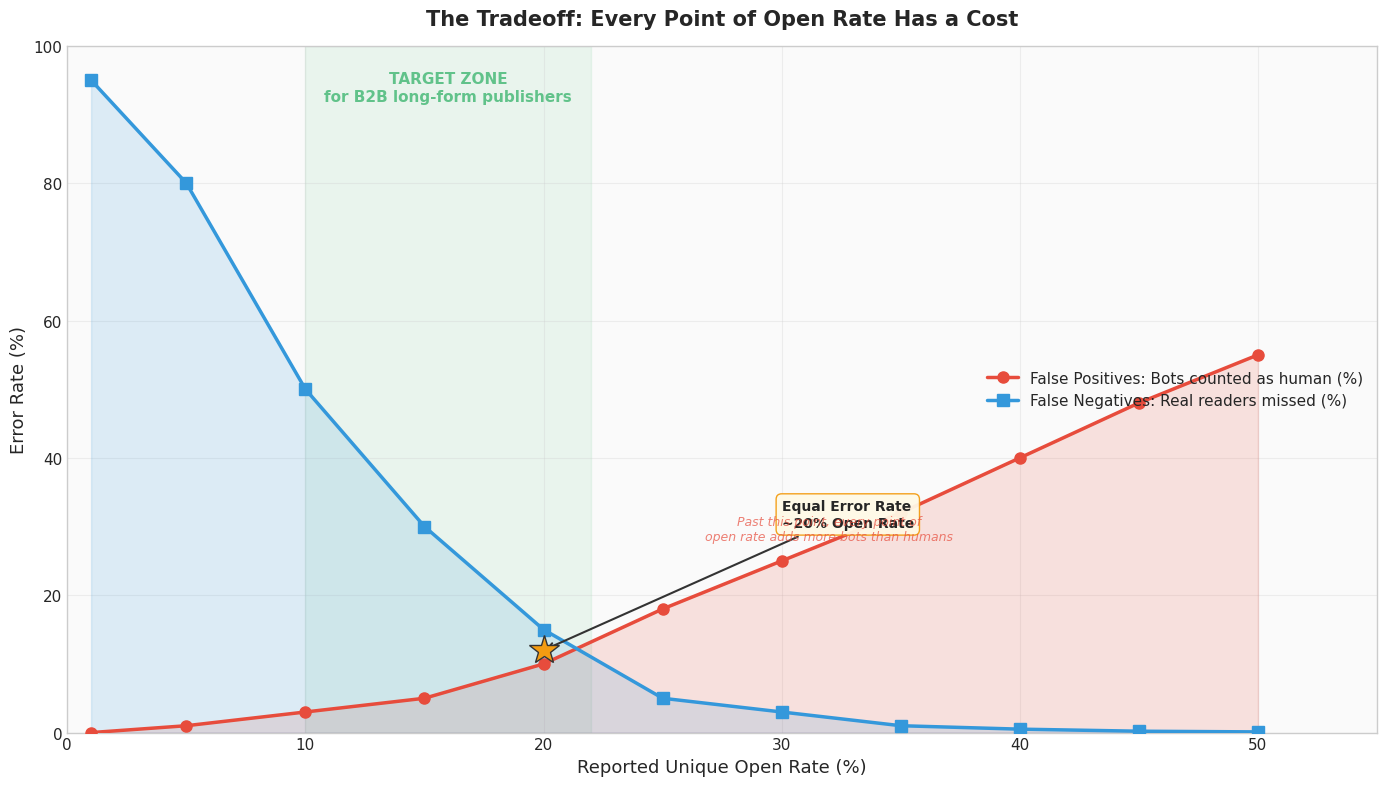
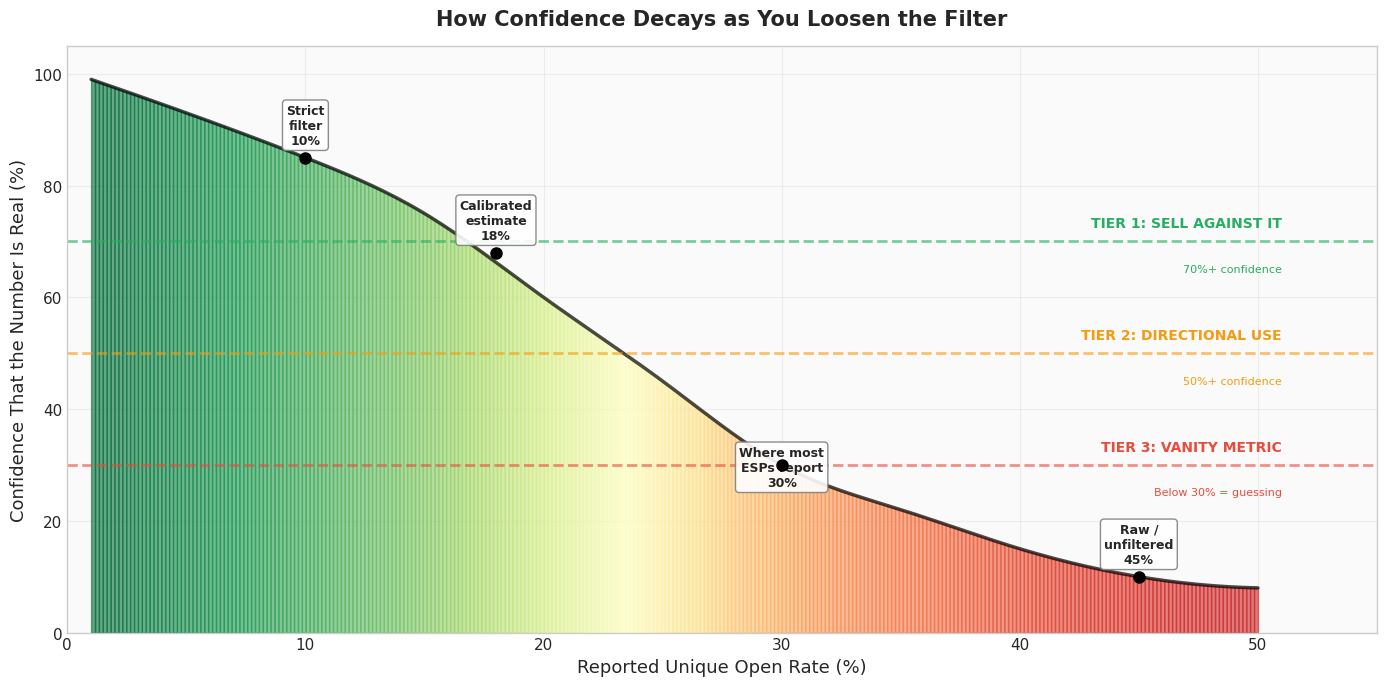
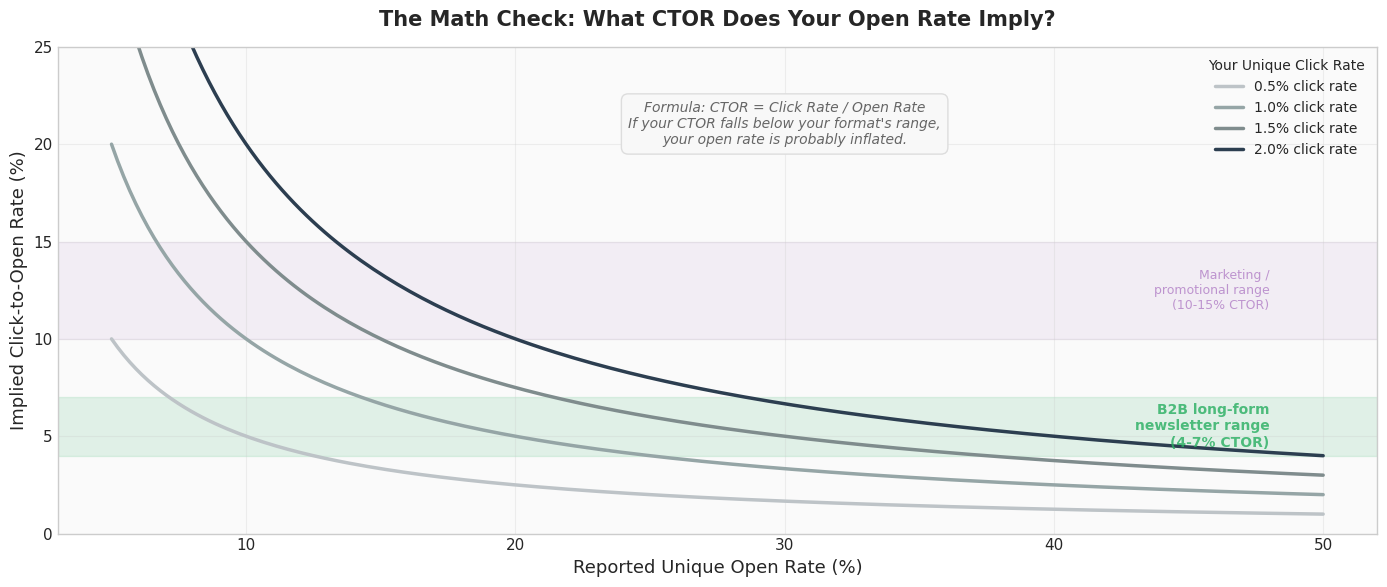
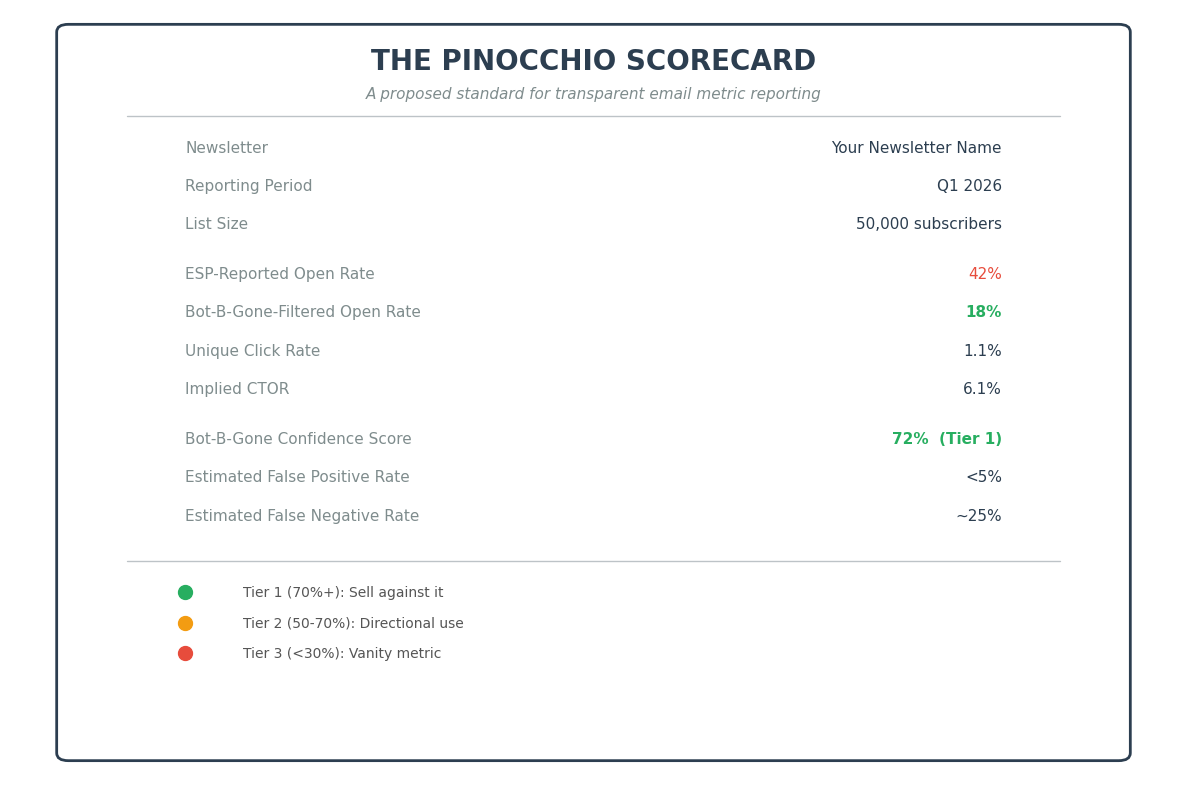
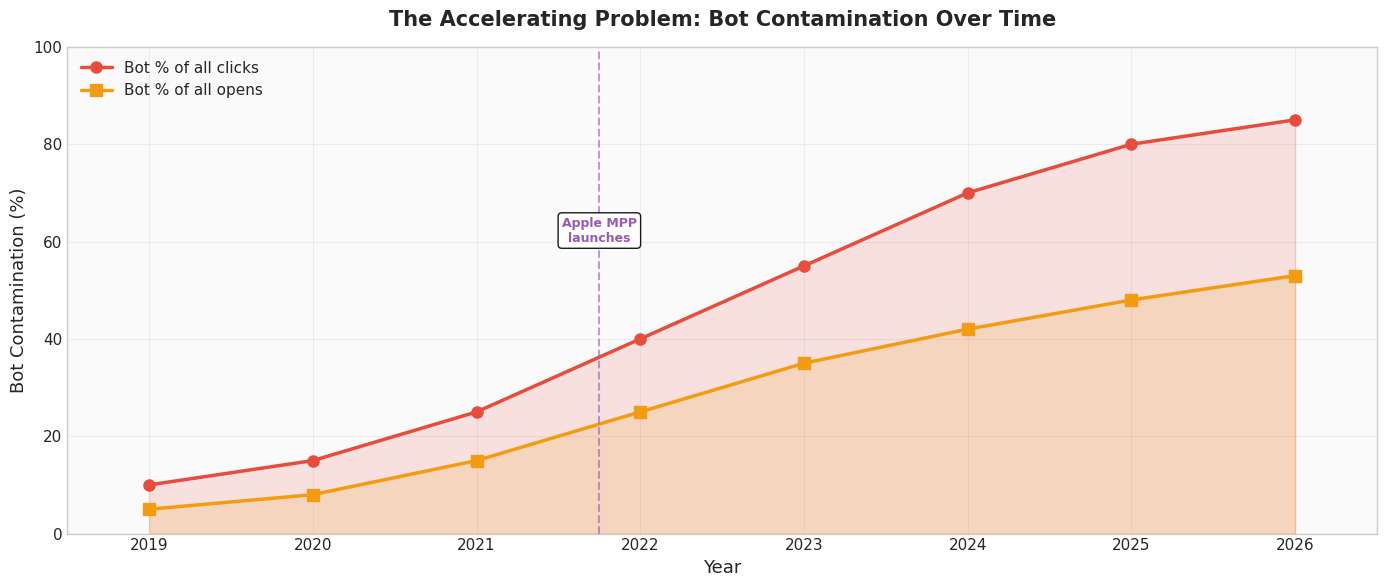

Reproduce these figures in Python, in order.
"""
Bot-B-Gone — Chart Generator
Generates all visualizations for the repo. No publisher-specific data.
Run: python3 generate_charts.py
"""

import numpy as np
import matplotlib
matplotlib.use('Agg')
import matplotlib.pyplot as plt
from matplotlib.patches import FancyBboxPatch
from scipy.interpolate import make_interp_spline
import warnings
warnings.filterwarnings('ignore')

plt.style.use('seaborn-v0_8-whitegrid')
plt.rcParams.update({
    'font.family': 'DejaVu Sans',
    'font.size': 11,
    'axes.titlesize': 14,
    'axes.labelsize': 12,
    'figure.facecolor': 'white',
    'axes.facecolor': '#FAFAFA',
    'grid.alpha': 0.3,
})


def chart_tradeoff():
    """The FP vs FN tradeoff curve."""
    fig, ax = plt.subplots(figsize=(14, 8))
    
    unique_ors = [1, 5, 10, 15, 20, 25, 30, 35, 40, 45, 50]
    fps =        [0, 1,  3,  5, 10, 18, 25, 32, 40, 48, 55]
    fns =        [95,80, 50, 30, 15,  5,  3,  1, 0.5, 0.2, 0.1]
    
    ax.fill_between(unique_ors, fps, alpha=0.15, color='#E74C3C')
    ax.fill_between(unique_ors, fns, alpha=0.15, color='#3498DB')
    ax.plot(unique_ors, fps, 'o-', color='#E74C3C', linewidth=2.5, markersize=8, 
            label='False Positives: Bots counted as human (%)', zorder=3)
    ax.plot(unique_ors, fns, 's-', color='#3498DB', linewidth=2.5, markersize=8,
            label='False Negatives: Real readers missed (%)', zorder=3)
    
    ax.axvspan(10, 22, alpha=0.08, color='#27AE60', zorder=0)
    ax.text(16, 92, 'TARGET ZONE\nfor B2B long-form publishers', ha='center', fontsize=11, 
            color='#27AE60', fontweight='bold', alpha=0.7)
    
    ax.plot(20, 12, '*', color='#F39C12', markersize=22, zorder=5,
            markeredgecolor='#333', markeredgewidth=1)
    ax.annotate('Equal Error Rate\n~20% Open Rate', xy=(20, 12), xytext=(30, 30),
                textcoords='data', fontsize=10, fontweight='bold',
                arrowprops=dict(arrowstyle='->', color='#333', lw=1.5),
                bbox=dict(boxstyle='round,pad=0.4', facecolor='#FFF9E6', 
                         edgecolor='#F39C12', alpha=0.95))
    
    ax.annotate('Past this point, every point of\nopen rate adds more bots than humans', 
                xy=(32, 28), fontsize=9, color='#E74C3C', fontstyle='italic',
                ha='center', alpha=0.7)
    
    ax.set_xlabel('Reported Unique Open Rate (%)', fontsize=13)
    ax.set_ylabel('Error Rate (%)', fontsize=13)
    ax.set_xlim(0, 55)
    ax.set_ylim(0, 100)
    ax.legend(fontsize=11, loc='center right', framealpha=0.95, edgecolor='gray')
    ax.set_title('The Tradeoff: Every Point of Open Rate Has a Cost', 
                fontsize=15, fontweight='bold', pad=15)
    
    plt.tight_layout()
    plt.savefig('the_tradeoff.png', dpi=200, bbox_inches='tight')
    plt.close()
    print("  the_tradeoff.png")


def chart_confidence():
    """Confidence decay with target thresholds."""
    fig, ax = plt.subplots(figsize=(14, 7))
    
    or_points = [1, 5, 10, 15, 20, 25, 30, 35, 40, 45, 50]
    conf_points = [99, 93, 85, 75, 60, 45, 30, 22, 15, 10, 8]
    
    or_smooth = np.linspace(1, 50, 300)
    spl = make_interp_spline(or_points, conf_points, k=3)
    conf_smooth = spl(or_smooth)
    conf_smooth = np.clip(conf_smooth, 0, 100)
    
    for i in range(len(or_smooth) - 1):
        c = conf_smooth[i] / 100
        color = plt.cm.RdYlGn(c)
        ax.fill_between(or_smooth[i:i+2], 0, conf_smooth[i:i+2], 
                         color=color, alpha=0.6)
    
    ax.plot(or_smooth, conf_smooth, 'k-', linewidth=2.5, alpha=0.7)
    
    ax.axhline(y=70, color='#27AE60', linestyle='--', linewidth=2, alpha=0.6)
    ax.text(51, 72, 'TIER 1: SELL AGAINST IT', fontsize=10, fontweight='bold', 
            color='#27AE60', ha='right', va='bottom')
    ax.text(51, 66, '70%+ confidence', fontsize=8, color='#27AE60', 
            ha='right', va='top')
    
    ax.axhline(y=50, color='#F39C12', linestyle='--', linewidth=2, alpha=0.6)
    ax.text(51, 52, 'TIER 2: DIRECTIONAL USE', fontsize=10, fontweight='bold',
            color='#F39C12', ha='right', va='bottom')
    ax.text(51, 46, '50%+ confidence', fontsize=8, color='#F39C12',
            ha='right', va='top')
    
    ax.axhline(y=30, color='#E74C3C', linestyle='--', linewidth=2, alpha=0.6)
    ax.text(51, 32, 'TIER 3: VANITY METRIC', fontsize=10, fontweight='bold',
            color='#E74C3C', ha='right', va='bottom')
    ax.text(51, 26, 'Below 30% = guessing', fontsize=8, color='#E74C3C',
            ha='right', va='top')
    
    markers = {
        10: ('Strict\nfilter', 85),
        18: ('Calibrated\nestimate', 68),
        30: ('Where most\nESPs report', 30),
        45: ('Raw /\nunfiltered', 10),
    }
    
    for or_val, (label, conf_val) in markers.items():
        ax.plot(or_val, conf_val, 'ko', markersize=8, zorder=5)
        y_off = 10 if or_val != 30 else -15
        ax.annotate(f'{label}\n{or_val}%', xy=(or_val, conf_val),
                    xytext=(0, y_off), textcoords='offset points',
                    ha='center', fontsize=9, fontweight='bold',
                    bbox=dict(boxstyle='round,pad=0.3', facecolor='white',
                             edgecolor='gray', alpha=0.9))
    
    ax.set_xlabel('Reported Unique Open Rate (%)', fontsize=13)
    ax.set_ylabel('Confidence That the Number Is Real (%)', fontsize=13)
    ax.set_xlim(0, 55)
    ax.set_ylim(0, 105)
    ax.set_title('How Confidence Decays as You Loosen the Filter', 
                fontsize=15, fontweight='bold', pad=15)
    
    plt.tight_layout()
    plt.savefig('confidence_decay.png', dpi=200, bbox_inches='tight')
    plt.close()
    print("  confidence_decay.png")


def chart_ctor():
    """CTOR math check for multiple click rates."""
    fig, ax = plt.subplots(figsize=(14, 6))
    
    or_range = np.linspace(5, 50, 200)
    click_rates = [0.5, 1.0, 1.5, 2.0]
    colors = ['#BDC3C7', '#95A5A6', '#7F8C8D', '#2C3E50']
    
    for cr, color in zip(click_rates, colors):
        ctor = cr / or_range * 100
        ax.plot(or_range, ctor, linewidth=2.5, color=color, 
                label=f'{cr}% click rate')
    
    ax.axhspan(4, 7, alpha=0.12, color='#27AE60', zorder=0)
    ax.text(48, 5.5, 'B2B long-form\nnewsletter range\n(4-7% CTOR)', 
            fontsize=10, color='#27AE60', fontweight='bold', ha='right',
            va='center', alpha=0.8)
    
    ax.axhspan(10, 15, alpha=0.08, color='#9B59B6', zorder=0)
    ax.text(48, 12.5, 'Marketing /\npromotional range\n(10-15% CTOR)', 
            fontsize=9, color='#9B59B6', ha='right', va='center', alpha=0.6)
    
    ax.text(30, 20, 'Formula: CTOR = Click Rate / Open Rate\n'
            'If your CTOR falls below your format\'s range,\n'
            'your open rate is probably inflated.',
            fontsize=10, fontstyle='italic', color='#666', ha='center',
            bbox=dict(boxstyle='round,pad=0.5', facecolor='#F8F8F8', 
                     edgecolor='#DDD'))
    
    ax.set_xlabel('Reported Unique Open Rate (%)', fontsize=13)
    ax.set_ylabel('Implied Click-to-Open Rate (%)', fontsize=13)
    ax.set_xlim(3, 52)
    ax.set_ylim(0, 25)
    ax.legend(fontsize=10, loc='upper right', title='Your Unique Click Rate',
             title_fontsize=10)
    ax.set_title('The Math Check: What CTOR Does Your Open Rate Imply?', 
                fontsize=15, fontweight='bold', pad=15)
    
    plt.tight_layout()
    plt.savefig('ctor_math.png', dpi=200, bbox_inches='tight')
    plt.close()
    print("  ctor_math.png")


def chart_scorecard():
    """The Bot-B-Gone Scorecard visual — what the industry standard looks like."""
    fig, ax = plt.subplots(figsize=(12, 8))
    ax.set_xlim(0, 10)
    ax.set_ylim(0, 10)
    ax.axis('off')
    
    # Title
    ax.text(5, 9.5, 'THE PINOCCHIO SCORECARD', fontsize=20, fontweight='bold',
            ha='center', va='top', color='#2C3E50')
    ax.text(5, 9.0, 'A proposed standard for transparent email metric reporting',
            fontsize=11, ha='center', va='top', color='#7F8C8D', fontstyle='italic')
    
    # Divider
    ax.plot([1, 9], [8.6, 8.6], color='#BDC3C7', linewidth=1)
    
    # Example scorecard
    fields = [
        ('Newsletter', 'Your Newsletter Name'),
        ('Reporting Period', 'Q1 2026'),
        ('List Size', '50,000 subscribers'),
        ('', ''),
        ('ESP-Reported Open Rate', '42%'),
        ('Bot-B-Gone-Filtered Open Rate', '18%'),
        ('Unique Click Rate', '1.1%'),
        ('Implied CTOR', '6.1%'),
        ('', ''),
        ('Bot-B-Gone Confidence Score', '72%  (Tier 1)'),
        ('Estimated False Positive Rate', '<5%'),
        ('Estimated False Negative Rate', '~25%'),
    ]
    
    y = 8.2
    for label, value in fields:
        if label == '':
            y -= 0.15
            continue
        
        # Color coding for key fields
        if 'Bot-B-Gone Confidence' in label:
            color = '#27AE60'
            weight = 'bold'
        elif 'ESP-Reported' in label:
            color = '#E74C3C'
            weight = 'normal'
        elif 'Bot-B-Gone-Filtered' in label:
            color = '#27AE60'
            weight = 'bold'
        else:
            color = '#2C3E50'
            weight = 'normal'
        
        ax.text(1.5, y, label, fontsize=11, ha='left', va='center', color='#7F8C8D')
        ax.text(8.5, y, value, fontsize=11, ha='right', va='center', 
                color=color, fontweight=weight)
        y -= 0.5
    
    # Tier legend at bottom
    y -= 0.3
    ax.plot([1, 9], [y + 0.2, y + 0.2], color='#BDC3C7', linewidth=1)
    y -= 0.2
    
    tiers = [
        ('#27AE60', 'Tier 1 (70%+): Sell against it'),
        ('#F39C12', 'Tier 2 (50-70%): Directional use'),
        ('#E74C3C', 'Tier 3 (<30%): Vanity metric'),
    ]
    for color, text in tiers:
        ax.plot(1.5, y, 'o', color=color, markersize=10)
        ax.text(2.0, y, text, fontsize=10, va='center', color='#555')
        y -= 0.4
    
    # Border
    border = FancyBboxPatch((0.5, 0.3), 9, 9.4, boxstyle="round,pad=0.1",
                            facecolor='white', edgecolor='#2C3E50', linewidth=2)
    ax.add_patch(border)
    
    plt.tight_layout()
    plt.savefig('scorecard.png', dpi=200, bbox_inches='tight')
    plt.close()
    print("  scorecard.png")


def chart_bot_timeline():
    """Bot contamination over time — the accelerating problem."""
    fig, ax = plt.subplots(figsize=(14, 6))
    
    years = [2019, 2020, 2021, 2022, 2023, 2024, 2025, 2026]
    bot_click_pct = [10, 15, 25, 40, 55, 70, 80, 85]
    bot_open_pct =  [5, 8, 15, 25, 35, 42, 48, 53]
    
    ax.fill_between(years, bot_click_pct, alpha=0.15, color='#E74C3C')
    ax.fill_between(years, bot_open_pct, alpha=0.15, color='#F39C12')
    ax.plot(years, bot_click_pct, 'o-', color='#E74C3C', linewidth=2.5, 
            markersize=8, label='Bot % of all clicks')
    ax.plot(years, bot_open_pct, 's-', color='#F39C12', linewidth=2.5, 
            markersize=8, label='Bot % of all opens')
    
    # MPP launch
    ax.axvline(x=2021.75, color='#9B59B6', linestyle='--', linewidth=1.5, alpha=0.6)
    ax.annotate('Apple MPP\nlaunches', xy=(2021.75, 60), fontsize=9,
                fontweight='bold', color='#9B59B6', ha='center',
                bbox=dict(boxstyle='round,pad=0.3', facecolor='white', alpha=0.9))
    
    ax.set_xlabel('Year', fontsize=13)
    ax.set_ylabel('Bot Contamination (%)', fontsize=13)
    ax.set_xlim(2018.5, 2026.5)
    ax.set_ylim(0, 100)
    ax.legend(fontsize=11, loc='upper left')
    ax.set_title('The Accelerating Problem: Bot Contamination Over Time', 
                fontsize=15, fontweight='bold', pad=15)
    
    plt.tight_layout()
    plt.savefig('bot_timeline.png', dpi=200, bbox_inches='tight')
    plt.close()
    print("  bot_timeline.png")


if __name__ == '__main__':
    print("Generating Bot-B-Gone charts...")
    chart_tradeoff()
    chart_confidence()
    chart_ctor()
    chart_scorecard()
    chart_bot_timeline()
    print("All charts generated!")
